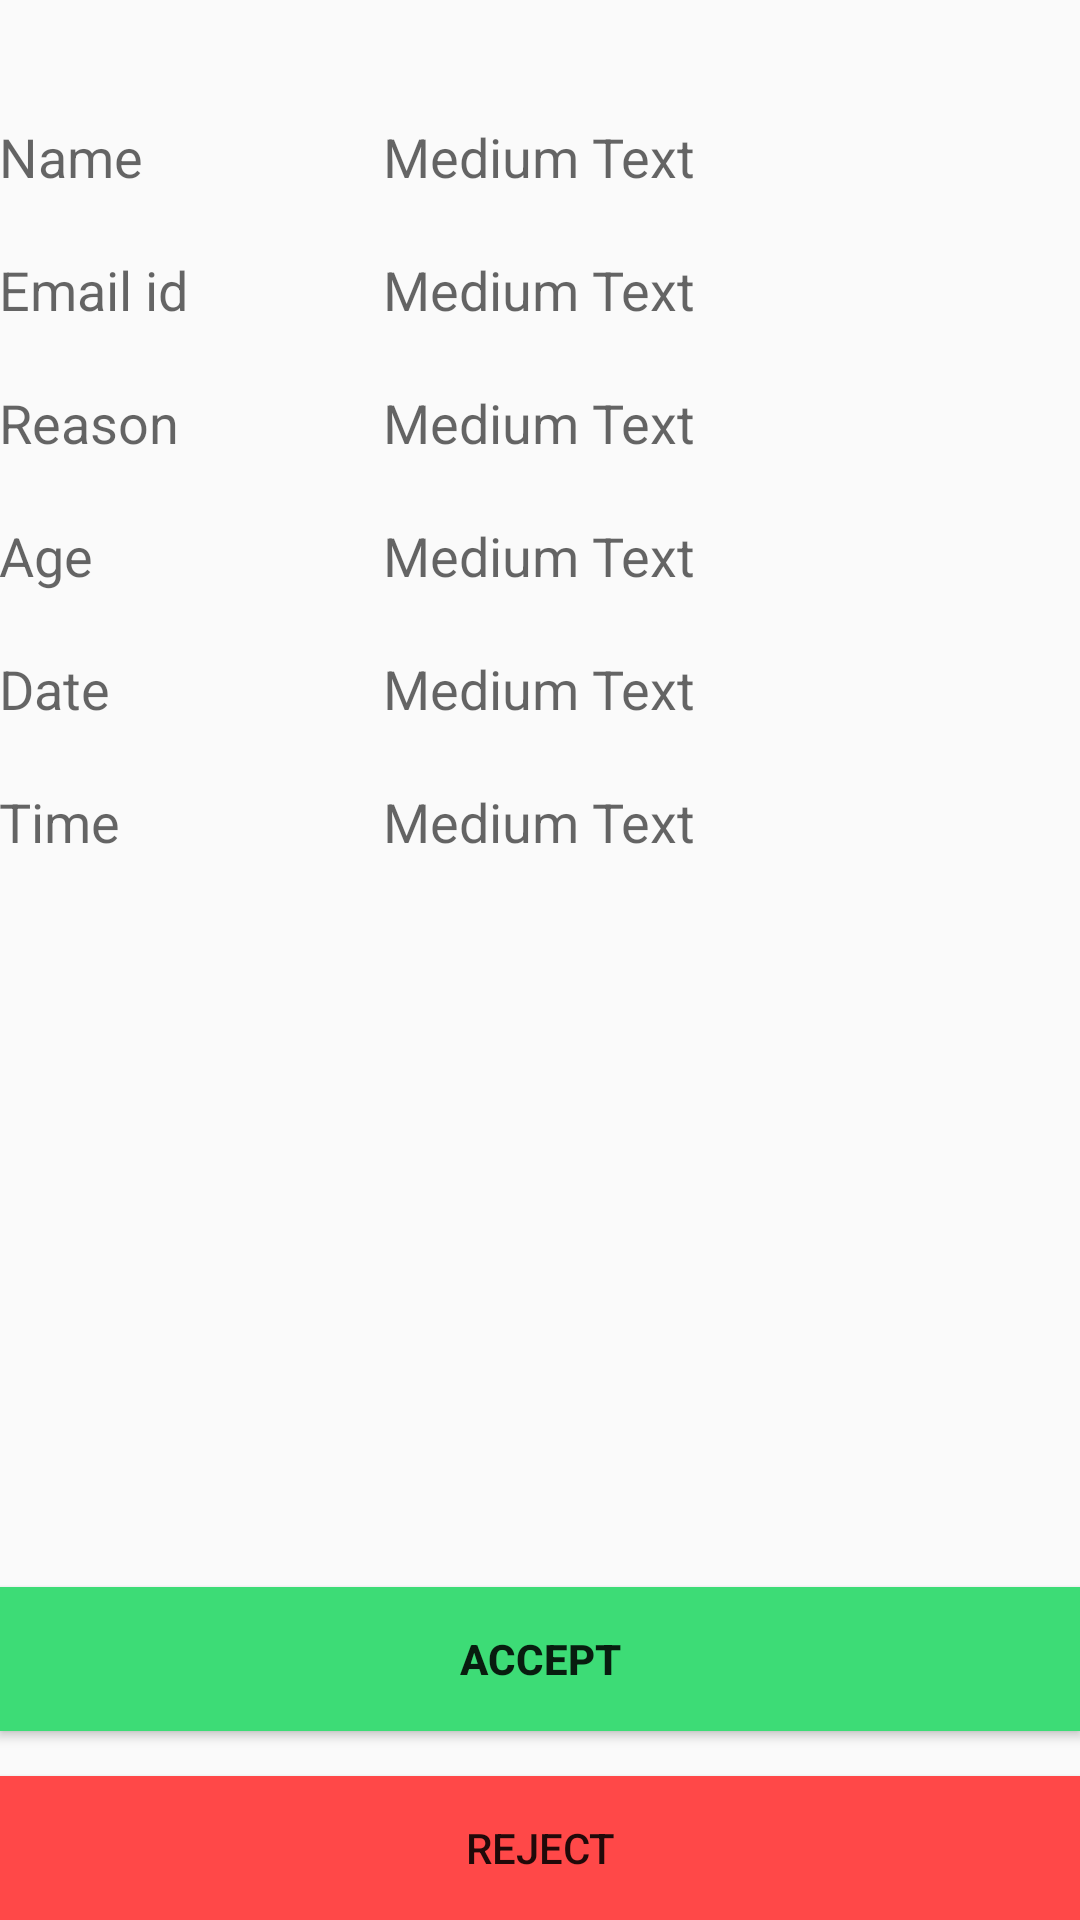

Write the Android layout XML for this screen, with the resource values it uses.
<!-- AndroidManifest.xml: application theme AppTheme -->
<!-- res/layout/activity_response.xml -->
<RelativeLayout xmlns:android="http://schemas.android.com/apk/res/android"
    xmlns:tools="http://schemas.android.com/tools" android:layout_width="match_parent"
    android:layout_height="match_parent"
    android:paddingLeft="@dimen/activity_horizontal_margin"
    android:paddingRight="@dimen/activity_horizontal_margin"
    android:paddingTop="@dimen/activity_vertical_margin"
    android:paddingBottom="@dimen/activity_vertical_margin"
    tools:context="com.finalproject.yourdoctor.Response">

    <TextView
        android:layout_width="wrap_content"
        android:layout_height="wrap_content"
        android:textAppearance="?android:attr/textAppearanceMedium"
        android:text="@string/pname"
        android:id="@+id/pname"
        android:layout_marginTop="40dp"
        android:layout_alignParentTop="true"
        android:layout_alignParentLeft="true"
        android:layout_alignParentStart="true" />

    <TextView
        android:layout_width="wrap_content"
        android:layout_height="wrap_content"
        android:textAppearance="?android:attr/textAppearanceMedium"
        android:text="@string/paemail"
        android:id="@+id/pemail"
        android:layout_below="@+id/pname"
        android:layout_alignParentLeft="true"
        android:layout_alignParentStart="true"
        android:layout_marginTop="20dp" />

    <TextView
        android:layout_width="wrap_content"
        android:layout_height="wrap_content"
        android:textAppearance="?android:attr/textAppearanceMedium"
        android:text="@string/pareason"
        android:id="@+id/Preason"
        android:layout_below="@+id/pemail"
        android:layout_alignParentLeft="true"
        android:layout_alignParentStart="true"
        android:layout_marginTop="20dp" />

    <TextView
        android:layout_width="wrap_content"
        android:layout_height="wrap_content"
        android:textAppearance="?android:attr/textAppearanceMedium"
        android:text="@string/paage"
        android:id="@+id/age"
        android:layout_below="@+id/Preason"
        android:layout_alignParentLeft="true"
        android:layout_alignParentStart="true"
        android:layout_marginTop="20dp" />

    <TextView
        android:layout_width="wrap_content"
        android:layout_height="wrap_content"
        android:textAppearance="?android:attr/textAppearanceMedium"
        android:text="@string/padate"
        android:id="@+id/Date"
        android:layout_below="@+id/age"
        android:layout_alignParentLeft="true"
        android:layout_alignParentStart="true"
        android:layout_marginTop="20dp" />

    <TextView
        android:layout_width="wrap_content"
        android:layout_height="wrap_content"
        android:textAppearance="?android:attr/textAppearanceMedium"
        android:text="@string/patime"
        android:id="@+id/Time"
        android:layout_below="@+id/Date"
        android:layout_alignParentLeft="true"
        android:layout_alignParentStart="true"
        android:layout_marginTop="20dp" />

    <TextView
        android:layout_width="wrap_content"
        android:layout_height="wrap_content"
        android:textAppearance="?android:attr/textAppearanceMedium"
        android:text="Medium Text"
        android:id="@+id/pname1"
        android:layout_above="@+id/pemail"
        android:layout_centerHorizontal="true" />

    <TextView
        android:layout_width="wrap_content"
        android:layout_height="wrap_content"
        android:textAppearance="?android:attr/textAppearanceMedium"
        android:text="Medium Text"
        android:id="@+id/pemail1"
        android:layout_alignTop="@+id/pemail"
        android:layout_alignLeft="@+id/pname1"
        android:layout_alignStart="@+id/pname1" />

    <TextView
        android:layout_width="wrap_content"
        android:layout_height="wrap_content"
        android:textAppearance="?android:attr/textAppearanceMedium"
        android:text="Medium Text"
        android:id="@+id/preason1"
        android:layout_alignTop="@+id/Preason"
        android:layout_alignLeft="@+id/pemail1"
        android:layout_alignStart="@+id/pemail1" />

    <TextView
        android:layout_width="wrap_content"
        android:layout_height="wrap_content"
        android:textAppearance="?android:attr/textAppearanceMedium"
        android:text="Medium Text"
        android:id="@+id/age1"
        android:layout_alignTop="@+id/age"
        android:layout_alignLeft="@+id/preason1"
        android:layout_alignStart="@+id/preason1" />

    <TextView
        android:layout_width="wrap_content"
        android:layout_height="wrap_content"
        android:textAppearance="?android:attr/textAppearanceMedium"
        android:text="Medium Text"
        android:id="@+id/date1"
        android:layout_alignTop="@+id/Date"
        android:layout_alignLeft="@+id/age1"
        android:layout_alignStart="@+id/age1" />

    <TextView
        android:layout_width="wrap_content"
        android:layout_height="wrap_content"
        android:textAppearance="?android:attr/textAppearanceMedium"
        android:text="Medium Text"
        android:id="@+id/time1"
        android:layout_alignTop="@+id/Time"
        android:layout_alignLeft="@+id/date1"
        android:layout_alignStart="@+id/date1" />

    <Button
        android:layout_width="wrap_content"
        android:layout_height="wrap_content"
        android:text="@string/Accept"
        android:id="@+id/accept"
        android:background="#ff3ddc76"
        android:layout_above="@+id/reject"
        android:layout_alignParentLeft="true"
        android:layout_alignParentStart="true"
        android:layout_alignRight="@+id/reject"
        android:layout_alignEnd="@+id/reject" />

    <Button
        android:layout_width="wrap_content"
        android:layout_height="wrap_content"
        android:text="Reject"
        android:id="@+id/reject"
        android:background="#FF4848"
        android:layout_alignParentBottom="true"
        android:layout_alignParentRight="true"
        android:layout_alignParentEnd="true"
        android:layout_alignParentLeft="true"
        android:layout_alignParentStart="true"
        android:layout_marginTop="15dp" />

</RelativeLayout>
<!-- resources referenced by this layout -->
<resources>
  <string name="Accept"><b>Accept</b></string>
  <string name="paage">Age</string>
  <string name="padate">Date</string>
  <string name="paemail">Email id</string>
  <string name="pareason">Reason</string>
  <string name="patime">Time</string>
  <string name="pname">Name</string>
  <style name="AppTheme" parent="Theme.AppCompat.Light.DarkActionBar">
          
          <item name="colorPrimary">#FF4848</item>
      </style>
</resources>
